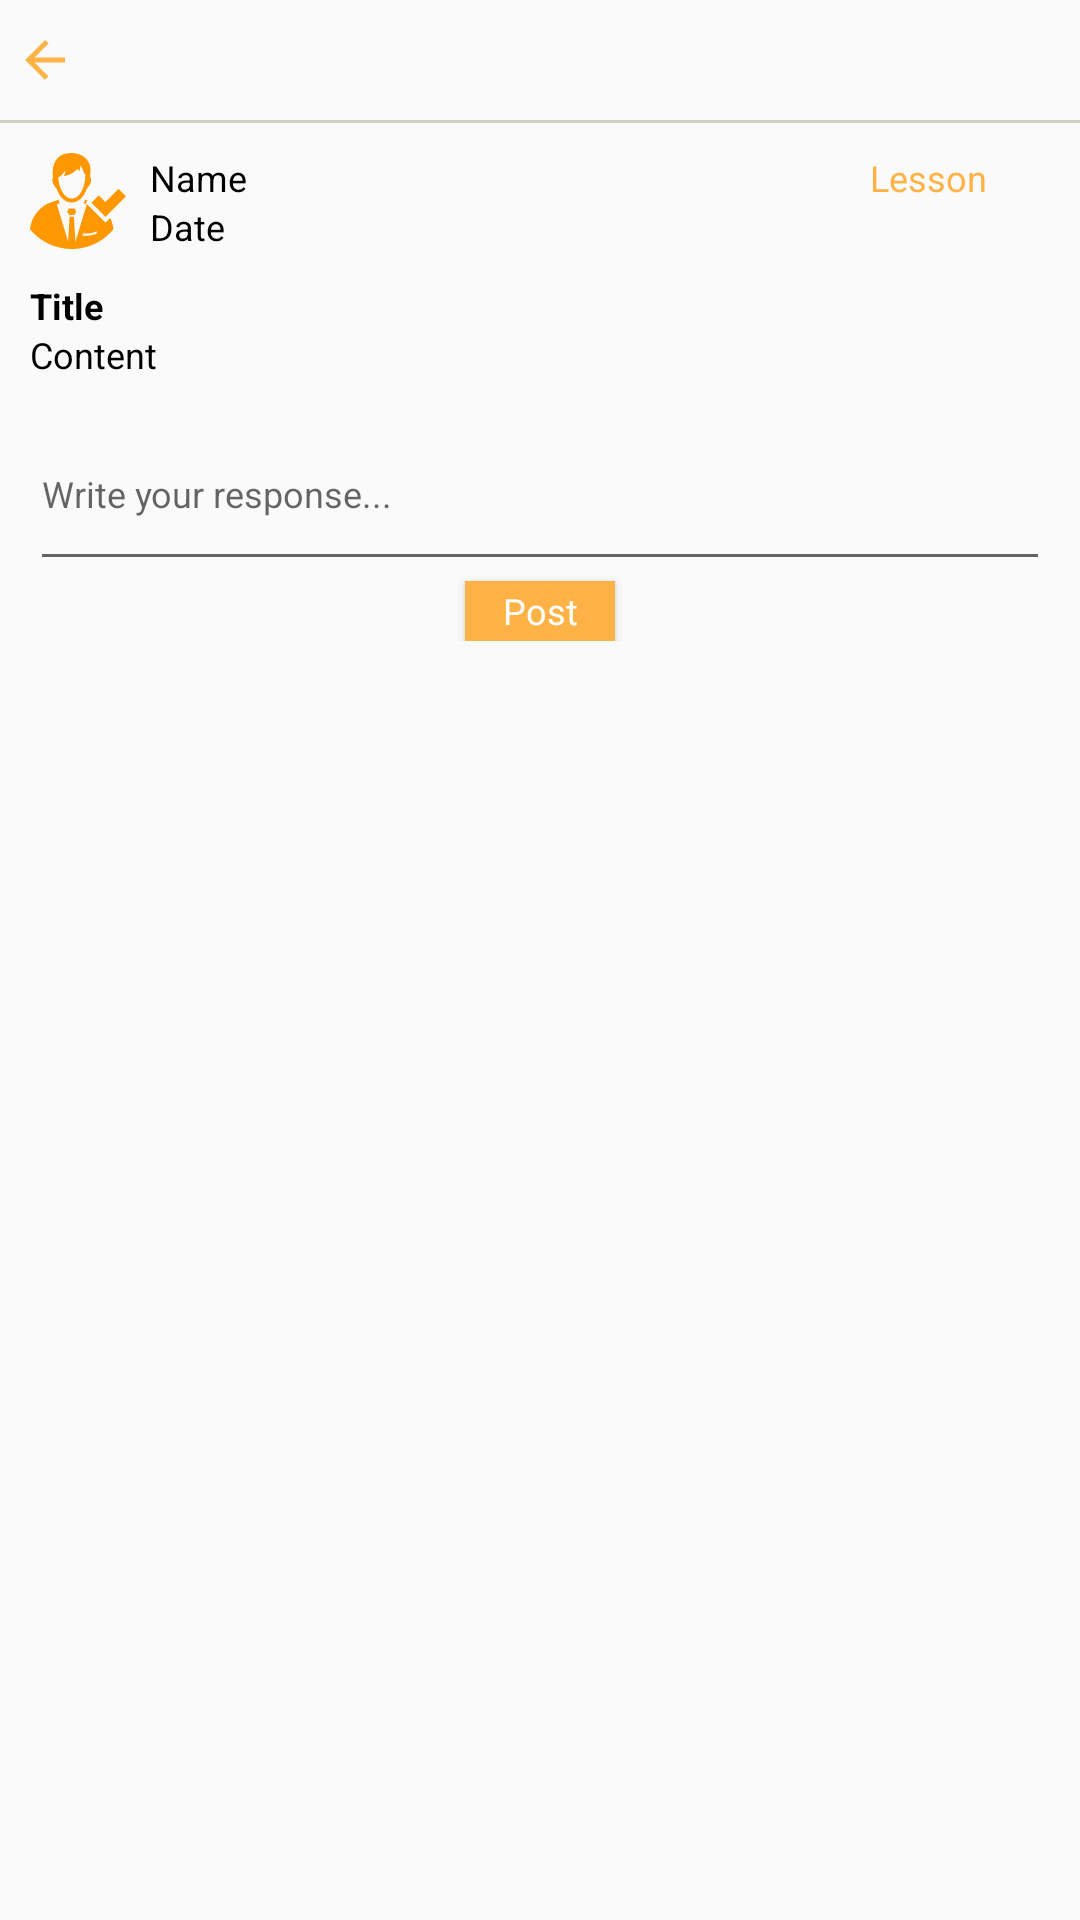

This screen was rendered from an Android layout file. Write that file and the resources it references.
<!-- AndroidManifest.xml: application theme AppTheme -->
<!-- res/layout/fragment_answer.xml -->
<RelativeLayout xmlns:android="http://schemas.android.com/apk/res/android"
    xmlns:tools="http://schemas.android.com/tools"
    android:layout_width="match_parent"
    android:layout_height="match_parent"
    android:background="?android:windowBackground"
    tools:context="com.tdt.tu.learnenglish2017.fragment.AnswerFragment">

    <RelativeLayout
        android:id="@+id/section1_Answer"
        android:layout_width="match_parent"
        android:layout_height="40dp">


        <ImageView
            android:id="@+id/imgbackArrow_Answer"
            android:layout_width="20dp"
            android:layout_height="20dp"
            android:layout_centerVertical="true"
            android:layout_gravity="start"
            android:layout_marginLeft="5dp"
            android:src="@drawable/ic_arrow_back_orange_24dp" />

    </RelativeLayout>

    <View
        android:id="@+id/border_Answer"
        android:layout_width="match_parent"
        android:layout_height="1dp"
        android:layout_below="@id/section1_Answer"
        android:background="@color/colorGrey" />

    <RelativeLayout
        android:layout_width="match_parent"
        android:layout_height="wrap_content"
        android:layout_below="@+id/border_Answer"
        android:padding="10dp">

        <ImageView
            android:id="@+id/imgAvatar_Answer"
            android:layout_width="32dp"
            android:layout_height="32dp"
            android:src="@drawable/ic_answer" />

        <LinearLayout
            android:id="@+id/section2_Answer"
            android:layout_width="match_parent"
            android:layout_height="wrap_content"
            android:layout_marginLeft="8dp"
            android:layout_toRightOf="@+id/imgAvatar_Answer"
            android:orientation="vertical">

            <LinearLayout
                android:layout_width="match_parent"
                android:layout_height="wrap_content"
                android:orientation="horizontal"
                android:textColor="@color/colorBlack"
                android:weightSum="10">

                <TextView
                    android:id="@+id/txtName_Answer"
                    android:layout_width="0dp"
                    android:layout_height="wrap_content"
                    android:layout_weight="8"
                    android:text="Name"
                    android:textAppearance="@style/Base.TextAppearance.AppCompat.Caption"
                    android:textColor="@color/colorBlack" />

                <TextView
                    android:id="@+id/txtlessonNumber_Answer"
                    android:layout_width="0dp"
                    android:layout_height="wrap_content"
                    android:layout_weight="2"
                    android:text="Lesson"
                    android:textAppearance="@style/Base.TextAppearance.AppCompat.Caption"
                    android:textColor="@color/colorOrange" />
            </LinearLayout>

            <TextView
                android:id="@+id/txtDate_Answer"
                android:layout_width="match_parent"
                android:layout_height="wrap_content"
                android:text="Date"
                android:textAppearance="@style/Base.TextAppearance.AppCompat.Caption"
                android:textColor="@color/colorBlack" />
        </LinearLayout>

        <LinearLayout
            android:id="@+id/section3_Answer"
            android:layout_width="match_parent"
            android:layout_height="wrap_content"
            android:layout_below="@id/section2_Answer"
            android:layout_marginTop="10dp"
            android:orientation="vertical">

            <TextView
                android:id="@+id/txtTitle_Answer"
                android:layout_width="match_parent"
                android:layout_height="wrap_content"
                android:text="Title"
                android:textAppearance="@style/Base.TextAppearance.AppCompat.Caption"
                android:textColor="@color/colorBlack"
                android:textStyle="bold" />

            <TextView
                android:id="@+id/txtContent_Answer"
                android:layout_width="match_parent"
                android:layout_height="wrap_content"
                android:text="Content"
                android:textAppearance="@style/Base.TextAppearance.AppCompat.Caption"
                android:textColor="@color/colorBlack" />
        </LinearLayout>

        <LinearLayout
            android:id="@+id/section4_Answer"
            android:layout_width="match_parent"
            android:layout_height="wrap_content"
            android:layout_below="@id/section3_Answer"
            android:layout_marginTop="10dp"
            android:orientation="vertical">

            <ListView
                android:id="@+id/listAnswer"
                android:layout_width="match_parent"
                android:layout_height="0dp"
                android:layout_marginLeft="10dp"
                android:layout_weight="1">

            </ListView>

            <EditText
                android:id="@+id/editAnswer"
                android:layout_width="match_parent"
                android:layout_height="wrap_content"
                android:layout_marginTop="10dp"
                android:gravity="top"
                android:hint="Write your response..."
                android:lines="2"
                android:textAppearance="@style/Base.TextAppearance.AppCompat.Caption" />

            <Button
                android:id="@+id/btnPost_Answer"
                android:layout_width="50dp"
                android:layout_height="20dp"
                android:layout_gravity="center"
                android:background="@color/colorOrange"
                android:text="Post"
                android:textAppearance="@style/Base.TextAppearance.AppCompat.Caption"
                android:textColor="@color/colorWhite" />
        </LinearLayout>
    </RelativeLayout>
</RelativeLayout>
<!-- resources referenced by this layout -->
<resources>
  <color name="colorBlack">#000000</color>
  <color name="colorGrey">#CFCFC4</color>
  <color name="colorOrange">#FFB347</color>
  <color name="colorWhite">#FFFFFF</color>
  <!-- drawable ic_answer (drawable) -->
  <vector xmlns:android="http://schemas.android.com/apk/res/android"
      android:width="24dp"
      android:height="24dp"
      android:viewportHeight="24.0"
      android:viewportWidth="24.0">
      <path
          android:fillColor="#ff9800"
          android:pathData="M20.034,16.221l-1.169,1.169l-0.707,-0.707l-3.532,-3.531l-0.705,-0.704l0.524,-0.528l-0.668,-0.246l-0.369,0.9l0.779,0.287l-2.841,9.375l-0.358,-6.295H9.881l-0.354,6.18l-2.81,-9.273l0.746,-0.273l-0.372,-0.899l-2.759,1.015l-0.035,0.015c-0.034,0.017 -2.662,1.267 -3.813,4.295C0.25,17.616 0.077,18.307 0,19.076C2.476,22.08 6.227,23.998 10.426,24h0.019c0.227,0 0.452,-0.006 0.677,-0.018h0.015c3.917,-0.201 7.394,-2.068 9.733,-4.908c-0.078,-0.77 -0.25,-1.461 -0.485,-2.077C20.279,16.722 20.16,16.467 20.034,16.221zM16.707,20.161c-1.153,0.463 -2.34,0.545 -3.023,0.545c-0.23,0 -0.402,-0.011 -0.499,-0.017v-0.58c0.031,0.002 1.994,0.232 3.522,-0.555V20.161zM24,10.84l-1.871,-1.871l-3.274,3.275l-1.676,-1.66l-1.846,1.861l3.532,3.531L24,10.84zM9.645,13.881c0,0 -0.336,0.863 -0.334,0.867l0.534,0.758h1.178l0.534,-0.758c-0.004,-0.014 -0.334,-0.867 -0.334,-0.867C11.184,13.887 9.684,13.887 9.645,13.881zM6.611,8.844c0.687,2.01 1.981,3.538 3.823,3.538c1.774,0 3.087,-1.506 3.797,-3.513c1.433,-1.445 1.095,-2.525 0.765,-3.041C15.773,2.102 13.395,0 10.298,0c-5.549,0 -4.58,6.08 -4.58,6.08C5.724,6.081 5.73,6.081 5.736,6.082C5.482,6.654 5.407,7.616 6.611,8.844zM8.929,4.33L8.523,5.839c1.98,-0.604 2.247,-0.936 2.559,-1.163c0.324,-0.235 0.599,-0.474 0.82,-0.691c0.102,0.184 0.231,0.352 0.379,0.504c0.146,0.154 0.363,-1.397 0.363,-1.397s0.548,0.942 0.624,1.247c0.054,0.216 0.399,1.09 0.586,1.17c-0.069,2.885 -1.364,5.9 -3.42,5.9c-1.915,0 -3.169,-2.615 -3.39,-5.305C7.57,6.072 8.929,4.33 8.929,4.33z" />
  </vector>
  <!-- drawable ic_arrow_back_orange_24dp (drawable) -->
  <vector xmlns:android="http://schemas.android.com/apk/res/android"
      android:width="24dp"
      android:height="24dp"
      android:viewportHeight="24.0"
      android:viewportWidth="24.0">
      <path
          android:fillColor="#FFB347"
          android:pathData="M20,11H7.83l5.59,-5.59L12,4l-8,8 8,8 1.41,-1.41L7.83,13H20v-2z" />
  </vector>
  <style name="AppTheme" parent="Theme.AppCompat.Light.NoActionBar">
          
          <item name="colorPrimary">@color/colorPrimary</item>
          <item name="colorPrimaryDark">@color/colorPrimaryDark</item>
          <item name="colorAccent">@color/colorAccent</item>
      </style>
  <color name="colorPrimary">#00BCD4</color>
  <color name="colorPrimaryDark">#0097A7</color>
  <color name="colorAccent">#FFB347</color>
</resources>
